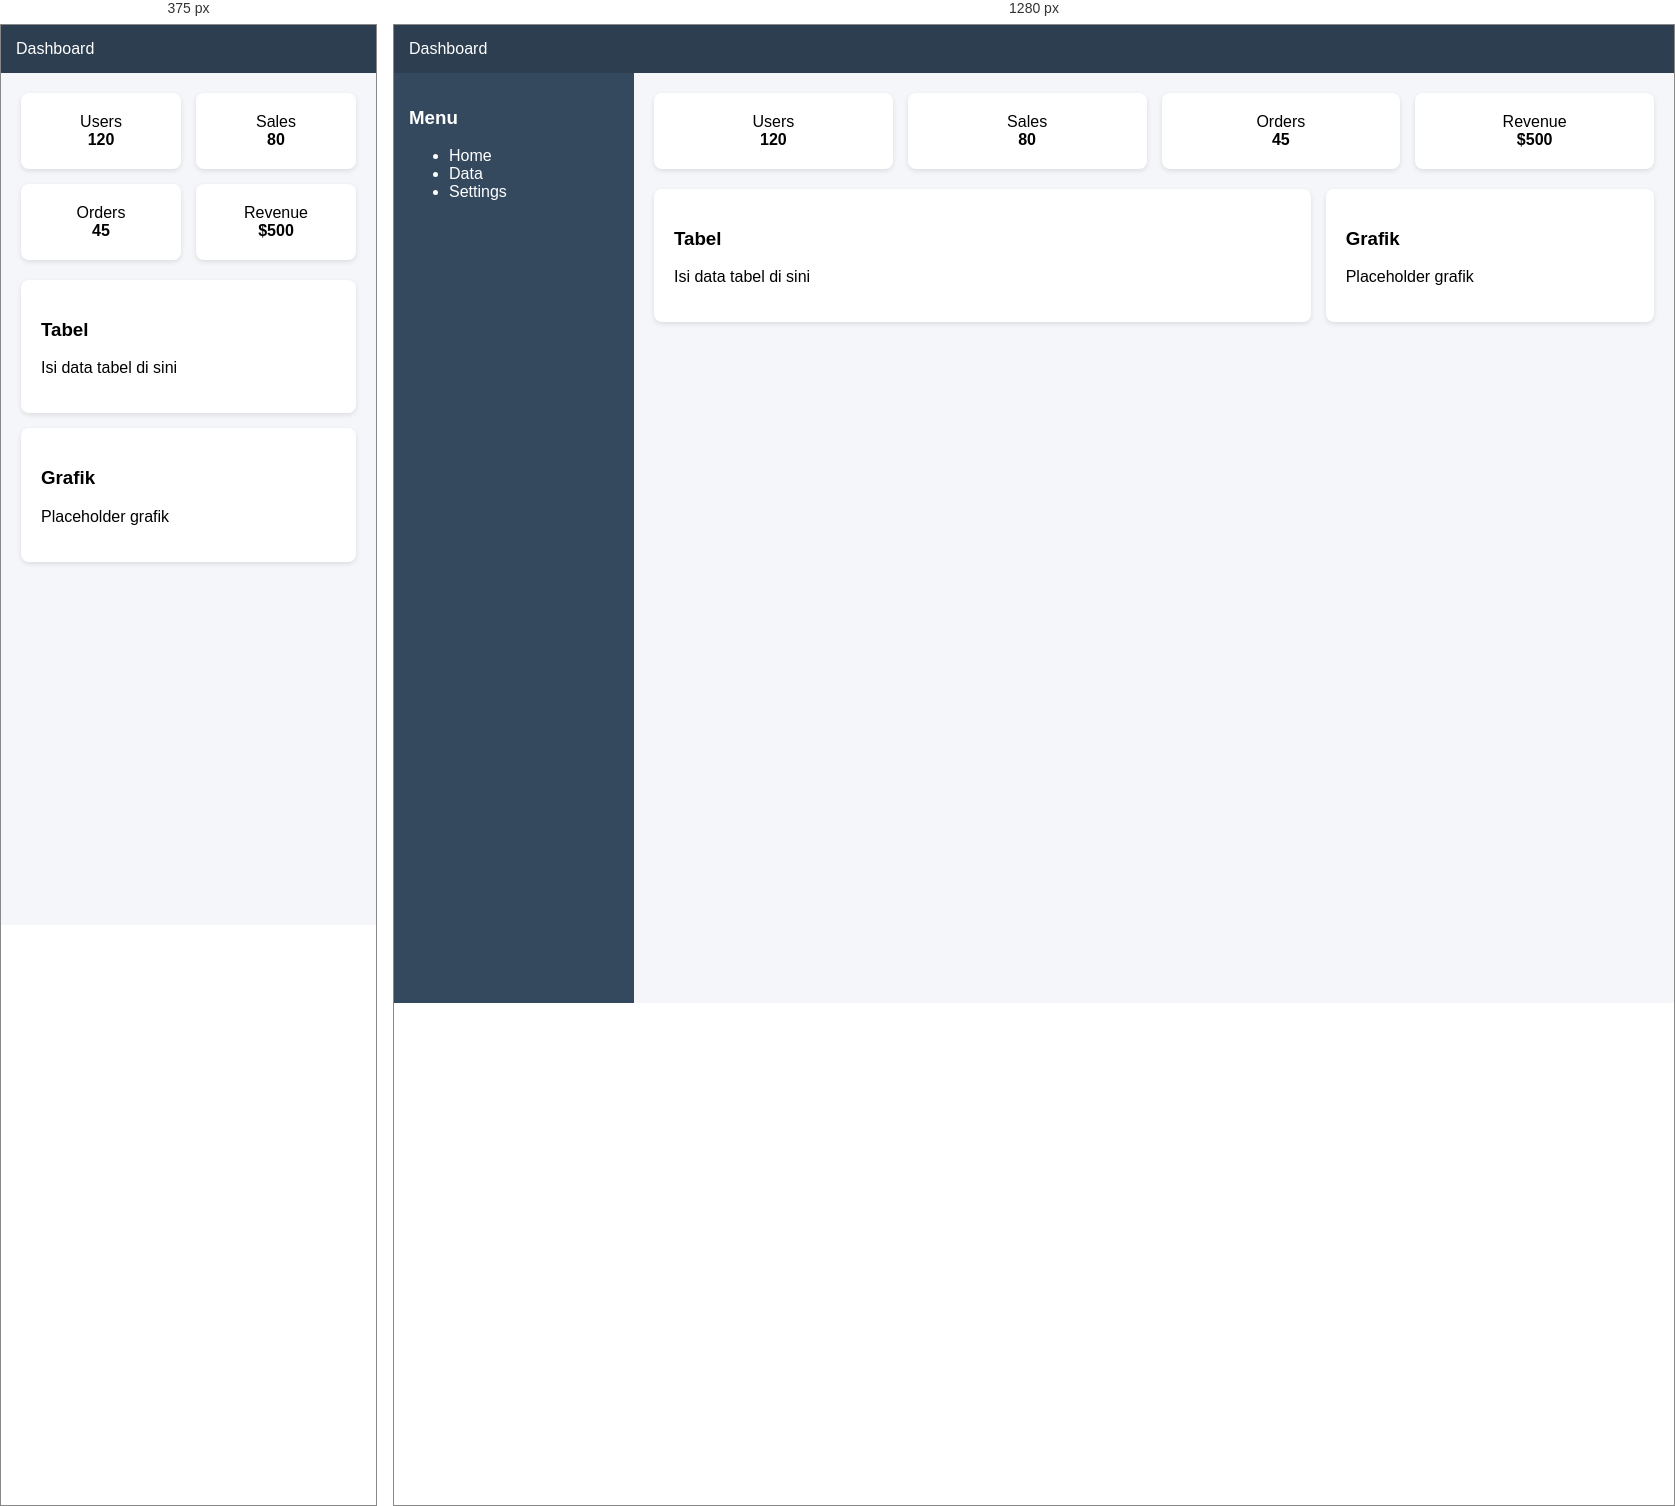
Rendered at 375 px and 1280 px, left to right.

<!-- file: latihan-1.html -->
<!DOCTYPE html>
<html lang="id">
<head>
  <meta charset="UTF-8">
  <title>Dashboard</title>
  <link rel="stylesheet" href="latihan-1.css">
</head>
<body>

<div class="container">
  <header>Dashboard</header>

  <aside>
    <h3>Menu</h3>
    <ul>
      <li>Home</li>
      <li>Data</li>
      <li>Settings</li>
    </ul>
  </aside>

  <main>
    <div class="cards">
      <div class="card">Users<br><b>120</b></div>
      <div class="card">Sales<br><b>80</b></div>
      <div class="card">Orders<br><b>45</b></div>
      <div class="card">Revenue<br><b>$500</b></div>
    </div>

    <div class="content">
      <div class="table">
        <h3>Tabel</h3>
        <p>Isi data tabel di sini</p>
      </div>

      <div class="chart">
        <h3>Grafik</h3>
        <p>Placeholder grafik</p>
      </div>
    </div>
  </main>
</div>

</body>
</html>

/* @media block from latihan-1.css */
@media (max-width: 768px) {
  .container {
    grid-template-areas:
      "header"
      "main";
    grid-template-columns: 1fr;
  }

  aside {
    display: none;
  }

  .cards {
    grid-template-columns: 1fr 1fr;
  }

  .content {
    grid-template-columns: 1fr;
  }
}